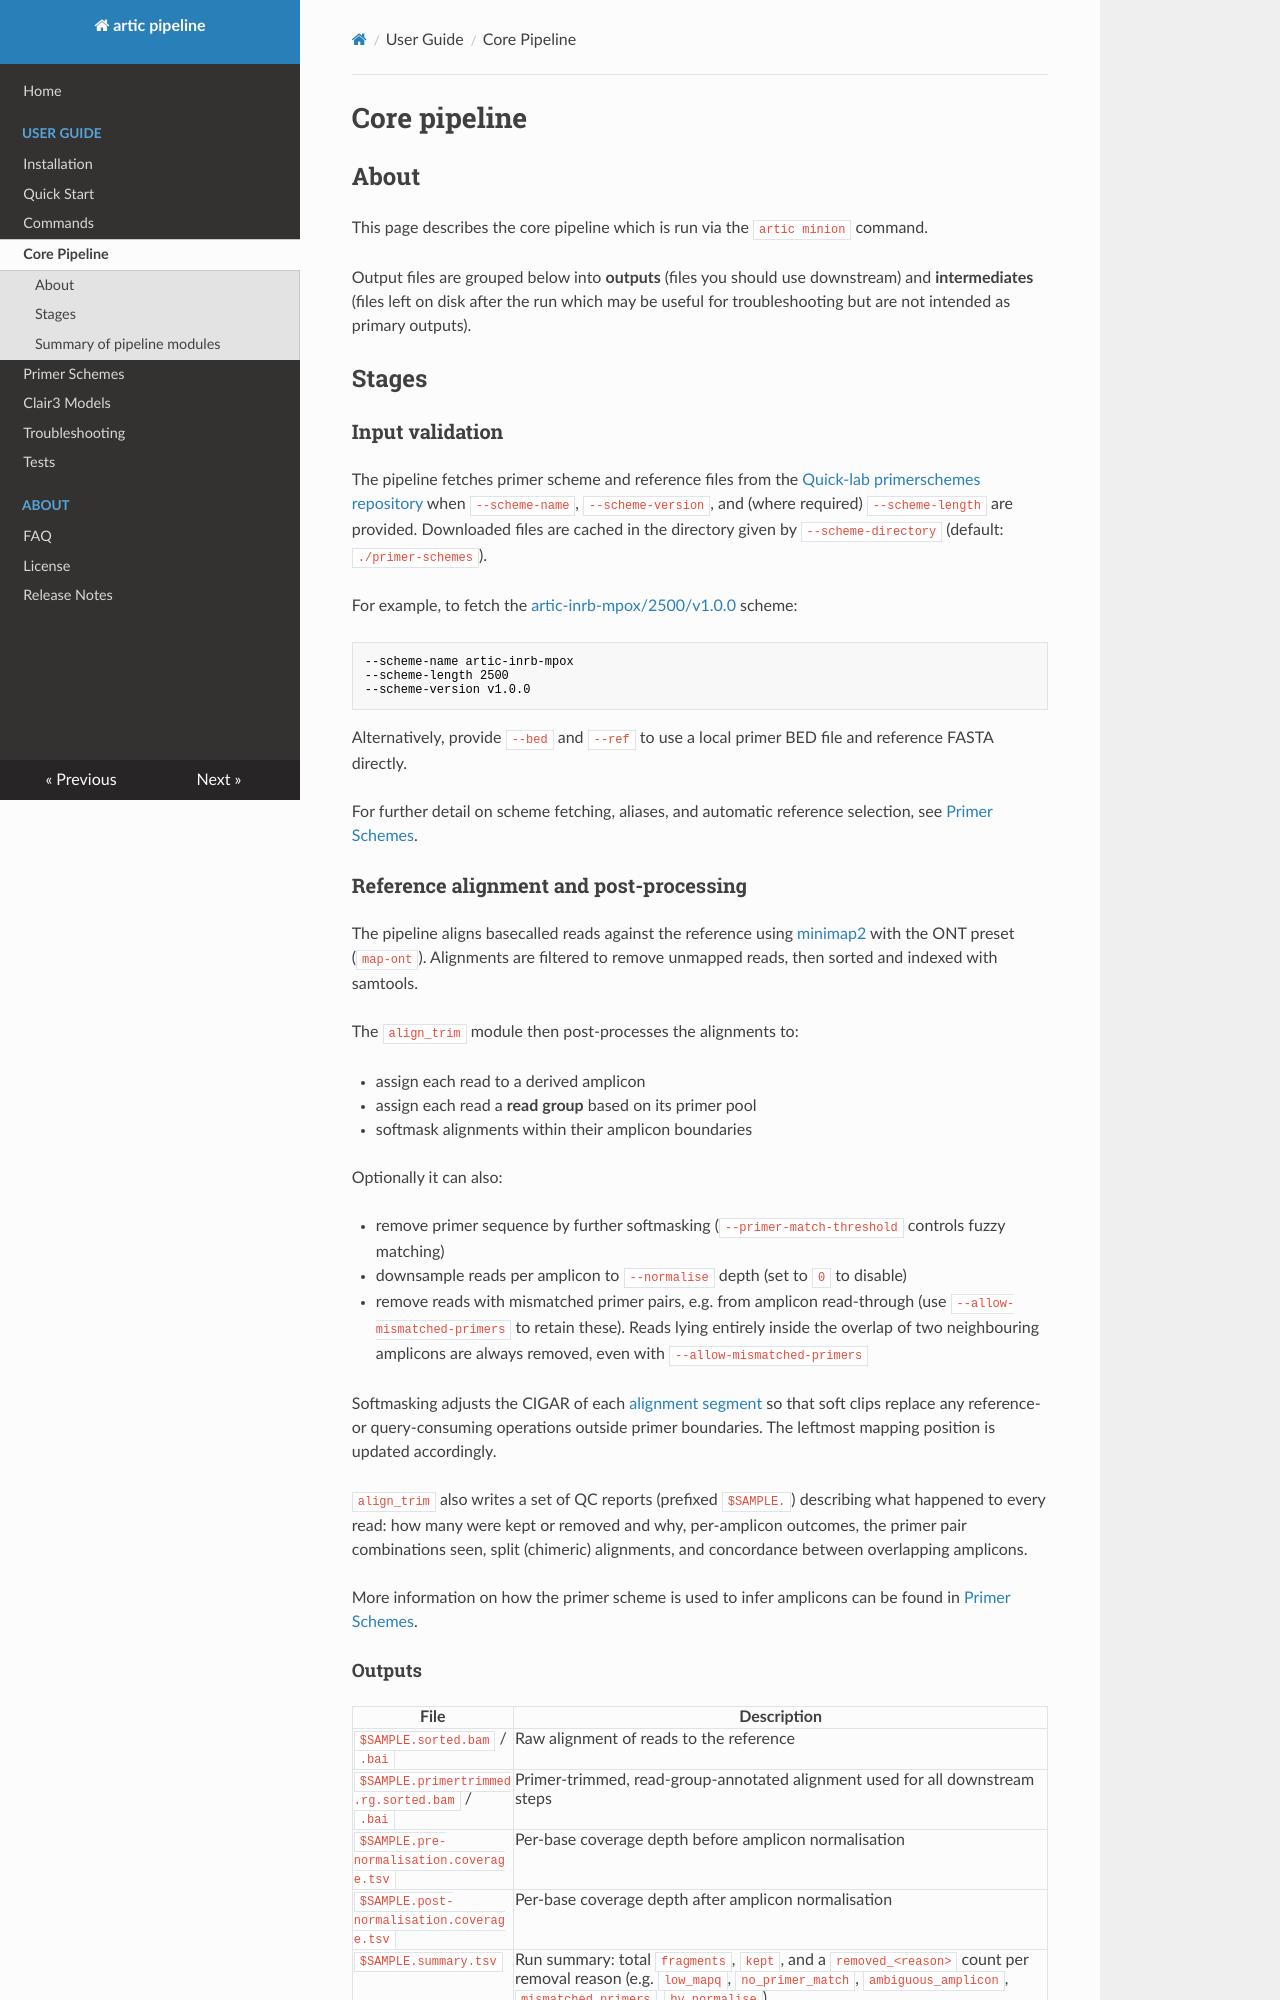

repository: artic-network/fieldbioinformatics · page: minion/index.html · generator: mkdocs

---
title: minion
summary: Outline of minion workflows.
authors:
  - Will Rowe
  - Nick Loman
  - Sam Wilkinson
date: 2024-11-11
---

# Core pipeline

## About

This page describes the core pipeline which is run via the `artic minion` command.

Output files are grouped below into **outputs** (files you should use downstream) and **intermediates** (files left on disk after the run which may be useful for troubleshooting but are not intended as primary outputs).

## Stages

### Input validation

The pipeline fetches primer scheme and reference files from the [Quick-lab primerschemes repository](https://github.com/quick-lab/primerschemes) when `--scheme-name`, `--scheme-version`, and (where required) `--scheme-length` are provided. Downloaded files are cached in the directory given by `--scheme-directory` (default: `./primer-schemes`).

For example, to fetch the [artic-inrb-mpox/2500/v1.0.0](https://github.com/quick-lab/primerschemes/tree/main/primerschemes/artic-inrb-mpox/2500/v1.0.0) scheme:

```
--scheme-name artic-inrb-mpox
--scheme-length 2500
--scheme-version v1.0.0
```

Alternatively, provide `--bed` and `--ref` to use a local primer BED file and reference FASTA directly.

For further detail on scheme fetching, aliases, and automatic reference selection, see [Primer Schemes](./primer-schemes.md).

### Reference alignment and post-processing

The pipeline aligns basecalled reads against the reference using [minimap2](https://github.com/lh3/minimap2) with the ONT preset (`map-ont`). Alignments are filtered to remove unmapped reads, then sorted and indexed with samtools.

The `align_trim` module then post-processes the alignments to:

- assign each read to a derived amplicon
- assign each read a **read group** based on its primer pool
- softmask alignments within their amplicon boundaries

Optionally it can also:

- remove primer sequence by further softmasking (`--primer-match-threshold` controls fuzzy matching)
- downsample reads per amplicon to `--normalise` depth (set to `0` to disable)
- remove reads with mismatched primer pairs, e.g. from amplicon read-through (use `--allow-mismatched-primers` to retain these). Reads lying entirely inside the overlap of two neighbouring amplicons are always removed, even with `--allow-mismatched-primers`

Softmasking adjusts the CIGAR of each [alignment segment](https://samtools.github.io/hts-specs/SAMv1.pdf) so that soft clips replace any reference- or query-consuming operations outside primer boundaries. The leftmost mapping position is updated accordingly.

`align_trim` also writes a set of QC reports (prefixed `$SAMPLE.`) describing what happened to every read: how many were kept or removed and why, per-amplicon outcomes, the primer pair combinations seen, split (chimeric) alignments, and concordance between overlapping amplicons.

More information on how the primer scheme is used to infer amplicons can be found in [Primer Schemes](./primer-schemes.md).

#### Outputs

| File | Description |
| ---- | ----------- |
| `$SAMPLE.sorted.bam` / `.bai` | Raw alignment of reads to the reference |
| `$SAMPLE.primertrimmed.rg.sorted.bam` / `.bai` | Primer-trimmed, read-group-annotated alignment used for all downstream steps |
| `$SAMPLE.pre-normalisation.coverage.tsv` | Per-base coverage depth before amplicon normalisation |
| `$SAMPLE.post-normalisation.coverage.tsv` | Per-base coverage depth after amplicon normalisation |
| `$SAMPLE.summary.tsv` | Run summary: total `fragments`, `kept`, and a `removed_<reason>` count per removal reason (e.g. `low_mapq`, `no_primer_match`, `ambiguous_amplicon`, `mismatched_primers`, `by_normalise`) |
| `$SAMPLE.amplicons.tsv` | Per-amplicon read fates: `fragments`, `kept`, and `removed_<reason>` counts for each amplicon |
